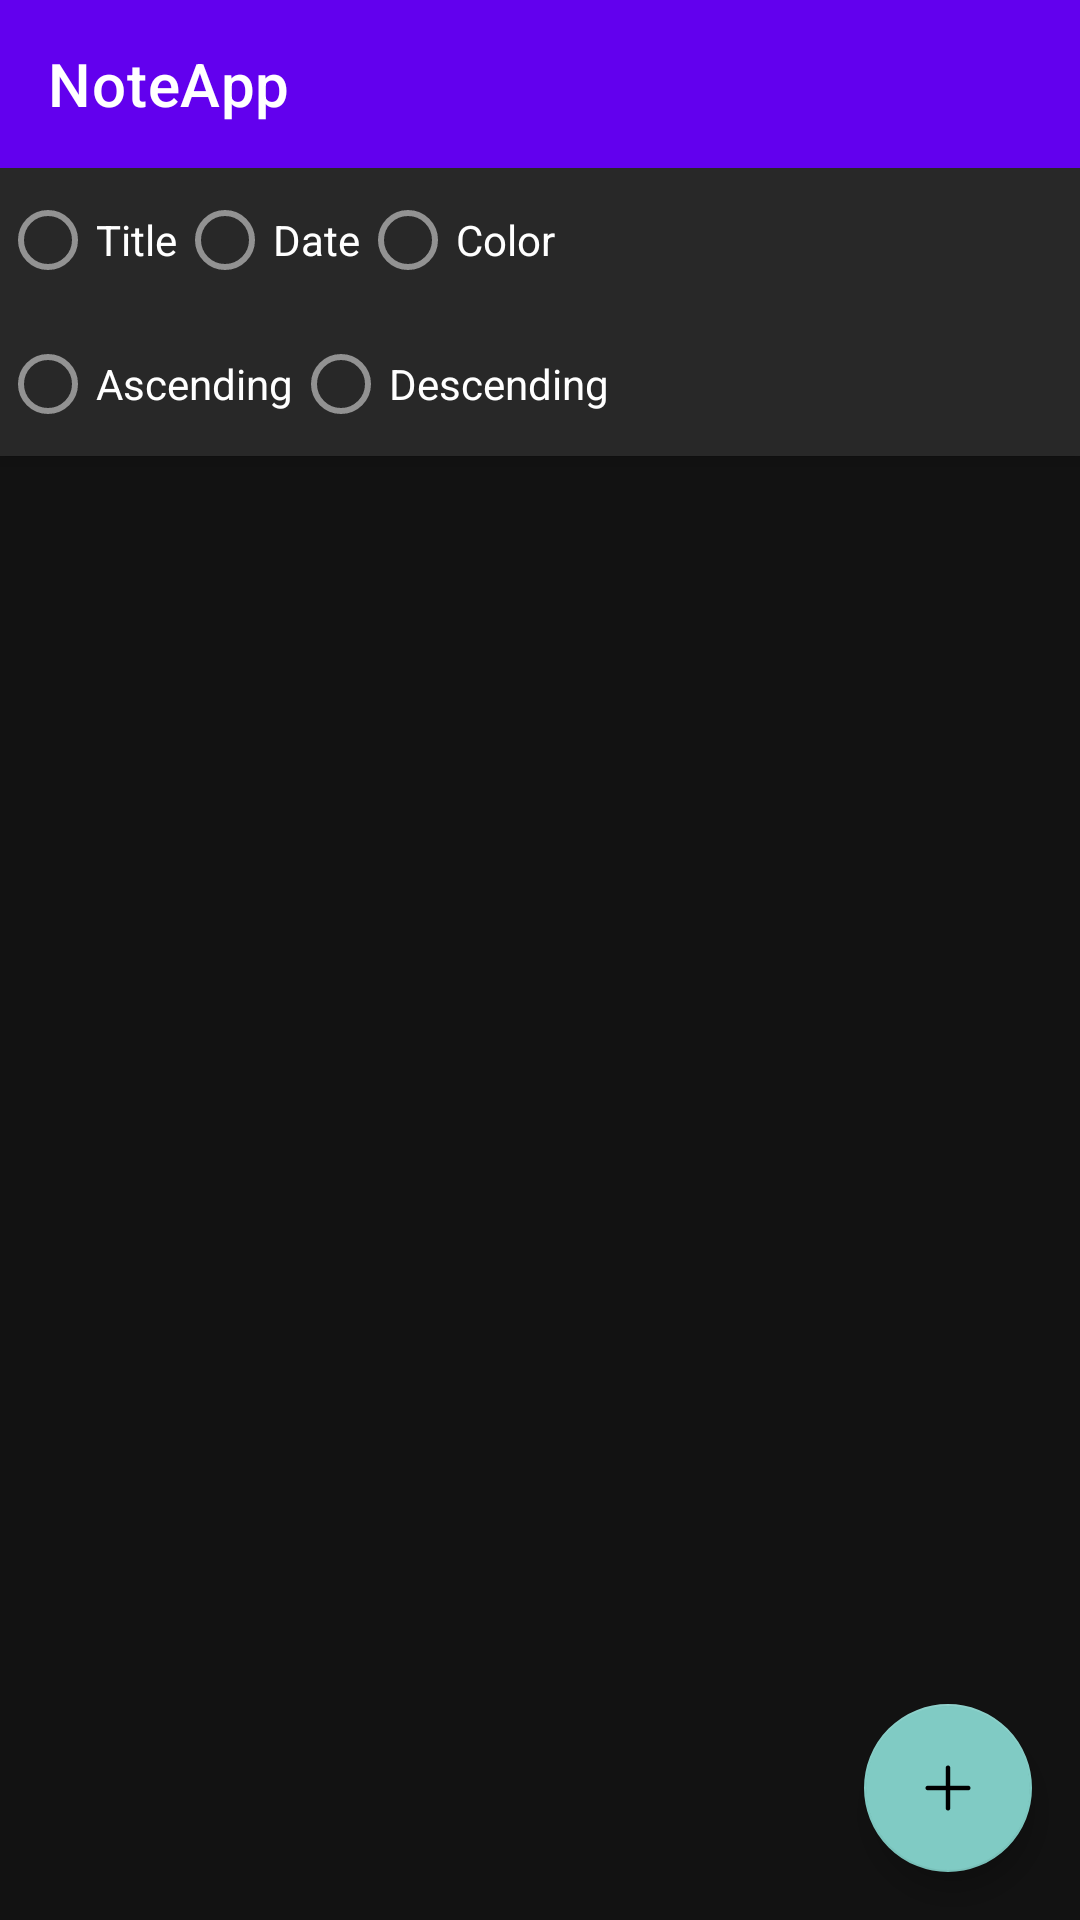

Here is an Android app screen rendered from its layout file. Give the layout XML and the strings, colors and styles it references.
<!-- AndroidManifest.xml: application theme Theme.NoteApp -->
<!-- res/layout/fragment_notes.xml -->
<?xml version="1.0" encoding="utf-8"?>
<layout>

    <data>

        <variable
            name="vm"
            type="cn.vce.noteapp.feature_note.presentation.notes.NotesViewModel" />


    </data>
    <androidx.drawerlayout.widget.DrawerLayout xmlns:android="http://schemas.android.com/apk/res/android"
        xmlns:app="http://schemas.android.com/apk/res-auto"
        xmlns:tools="http://schemas.android.com/tools"
        android:layout_width="match_parent"
        android:layout_height="match_parent"
        android:orientation="vertical"
        tools:context=".feature_note.presentation.MainActivity">

        <androidx.coordinatorlayout.widget.CoordinatorLayout
            android:orientation="vertical"
            android:layout_width="match_parent"
            android:layout_height="match_parent">

            <com.google.android.material.appbar.AppBarLayout
                android:layout_width="match_parent"
                android:layout_height="wrap_content">
                <androidx.appcompat.widget.Toolbar
                    android:id="@+id/toolbar"
                    app:title="@string/app_name"
                    android:layout_width="match_parent"
                    android:layout_height="?attr/actionBarSize"
                    android:background="@color/colorPrimary"
                    android:theme="@style/ThemeOverlay.AppCompat.Dark.ActionBar"
                    app:layout_scrollFlags="scroll|enterAlways|snap"
                    app:popupTheme="@style/ThemeOverlay.AppCompat.Light"/>


                <LinearLayout
                    android:layout_width="match_parent"
                    android:layout_height="wrap_content"
                    android:orientation="horizontal">
                    <RadioGroup
                        android:id="@+id/radio_group_order"
                        android:layout_width="match_parent"
                        android:layout_height="wrap_content"
                        android:orientation="horizontal">
                        <com.google.android.material.radiobutton.MaterialRadioButton
                            android:id="@+id/titleRadioButton"
                            android:text="Title"
                            android:layout_width="wrap_content"
                            android:layout_height="wrap_content"
                            android:layout_gravity="center_vertical"/>
                        <com.google.android.material.radiobutton.MaterialRadioButton
                            android:id="@+id/dateRadioButton"
                            android:text="Date"
                            android:layout_width="wrap_content"
                            android:layout_height="wrap_content"
                            android:layout_gravity="center_vertical"/>
                        <com.google.android.material.radiobutton.MaterialRadioButton
                            android:id="@+id/colorRadioButton"
                            android:text="Color"
                            android:layout_width="wrap_content"
                            android:layout_height="wrap_content"
                            android:layout_gravity="center_vertical"/>
                    </RadioGroup>

                </LinearLayout>
                <LinearLayout
                    android:layout_width="match_parent"
                    android:layout_height="wrap_content"
                    android:orientation="horizontal">
                    <RadioGroup
                        android:id="@+id/radio_group_order_type"
                        android:layout_width="match_parent"
                        android:layout_height="wrap_content"
                        android:orientation="horizontal">
                        <com.google.android.material.radiobutton.MaterialRadioButton
                            android:id="@+id/ascendingRadioButton"
                            android:text="Ascending"
                            android:layout_width="wrap_content"
                            android:layout_height="wrap_content"
                            android:layout_gravity="center_vertical"/>
                        <com.google.android.material.radiobutton.MaterialRadioButton
                            android:id="@+id/descendingRadioButton"
                            android:text="Descending"
                            android:layout_width="wrap_content"
                            android:layout_height="wrap_content"
                            android:layout_gravity="center_vertical"/>
                    </RadioGroup>
                </LinearLayout>
            </com.google.android.material.appbar.AppBarLayout>




            <androidx.recyclerview.widget.RecyclerView
                android:id="@+id/noteItems"
                android:layout_width="match_parent"
                android:layout_height="match_parent"
                app:layout_behavior="@string/appbar_scrolling_view_behavior"/>

            <com.google.android.material.floatingactionbutton.FloatingActionButton
                android:id="@+id/addFab"
                android:layout_width="wrap_content"
                android:layout_height="wrap_content"
                android:layout_gravity="bottom|end"
                android:layout_margin="@dimen/dp_16"
                android:src="@drawable/ic_add"/>
        </androidx.coordinatorlayout.widget.CoordinatorLayout>


    </androidx.drawerlayout.widget.DrawerLayout>
</layout>
<!-- resources referenced by this layout -->
<resources>
  <color name="colorPrimary">#6200EE</color>
  <dimen name="dp_16">16dp</dimen>
  <!-- drawable ic_add: png bitmap (drawable, 859 bytes) -->
  <string name="app_name">NoteApp</string>
  <style name="Theme.NoteApp" parent="Theme.MaterialComponents.NoActionBar">
          
          <item name="colorPrimary">@color/purple_500</item>
          <item name="colorPrimaryVariant">@color/purple_700</item>
          <item name="colorOnPrimary">@color/white</item>
          
          <item name="colorSecondary">@color/teal_200</item>
          <item name="colorSecondaryVariant">@color/teal_700</item>
          <item name="colorOnSecondary">@color/black</item>
          
          <item name="android:statusBarColor">?attr/colorPrimaryVariant</item>
          
      </style>
  <color name="purple_500">#9c27b0</color>
  <color name="purple_700">#7b1fa2</color>
  <color name="white">#ffffff</color>
  <color name="teal_200">#80cbc4</color>
  <color name="teal_700">#00796b</color>
  <color name="black">#000000</color>
</resources>
